The GitHub repository victorsobottka/Deep_Learning_FinalProject contains a labelled image folder "Cropped_Tumors" with 3 categories: benign, malignant, normal. Examples follow, each with its label.

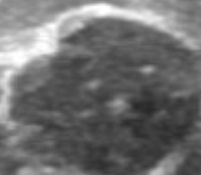
Label: benign

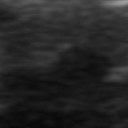
Label: normal

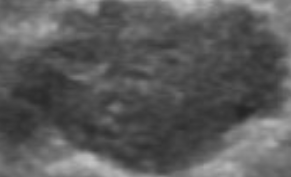
Label: benign

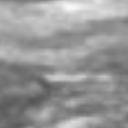
Label: normal

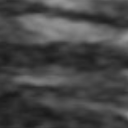
Label: normal

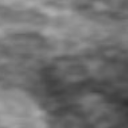
Label: normal
